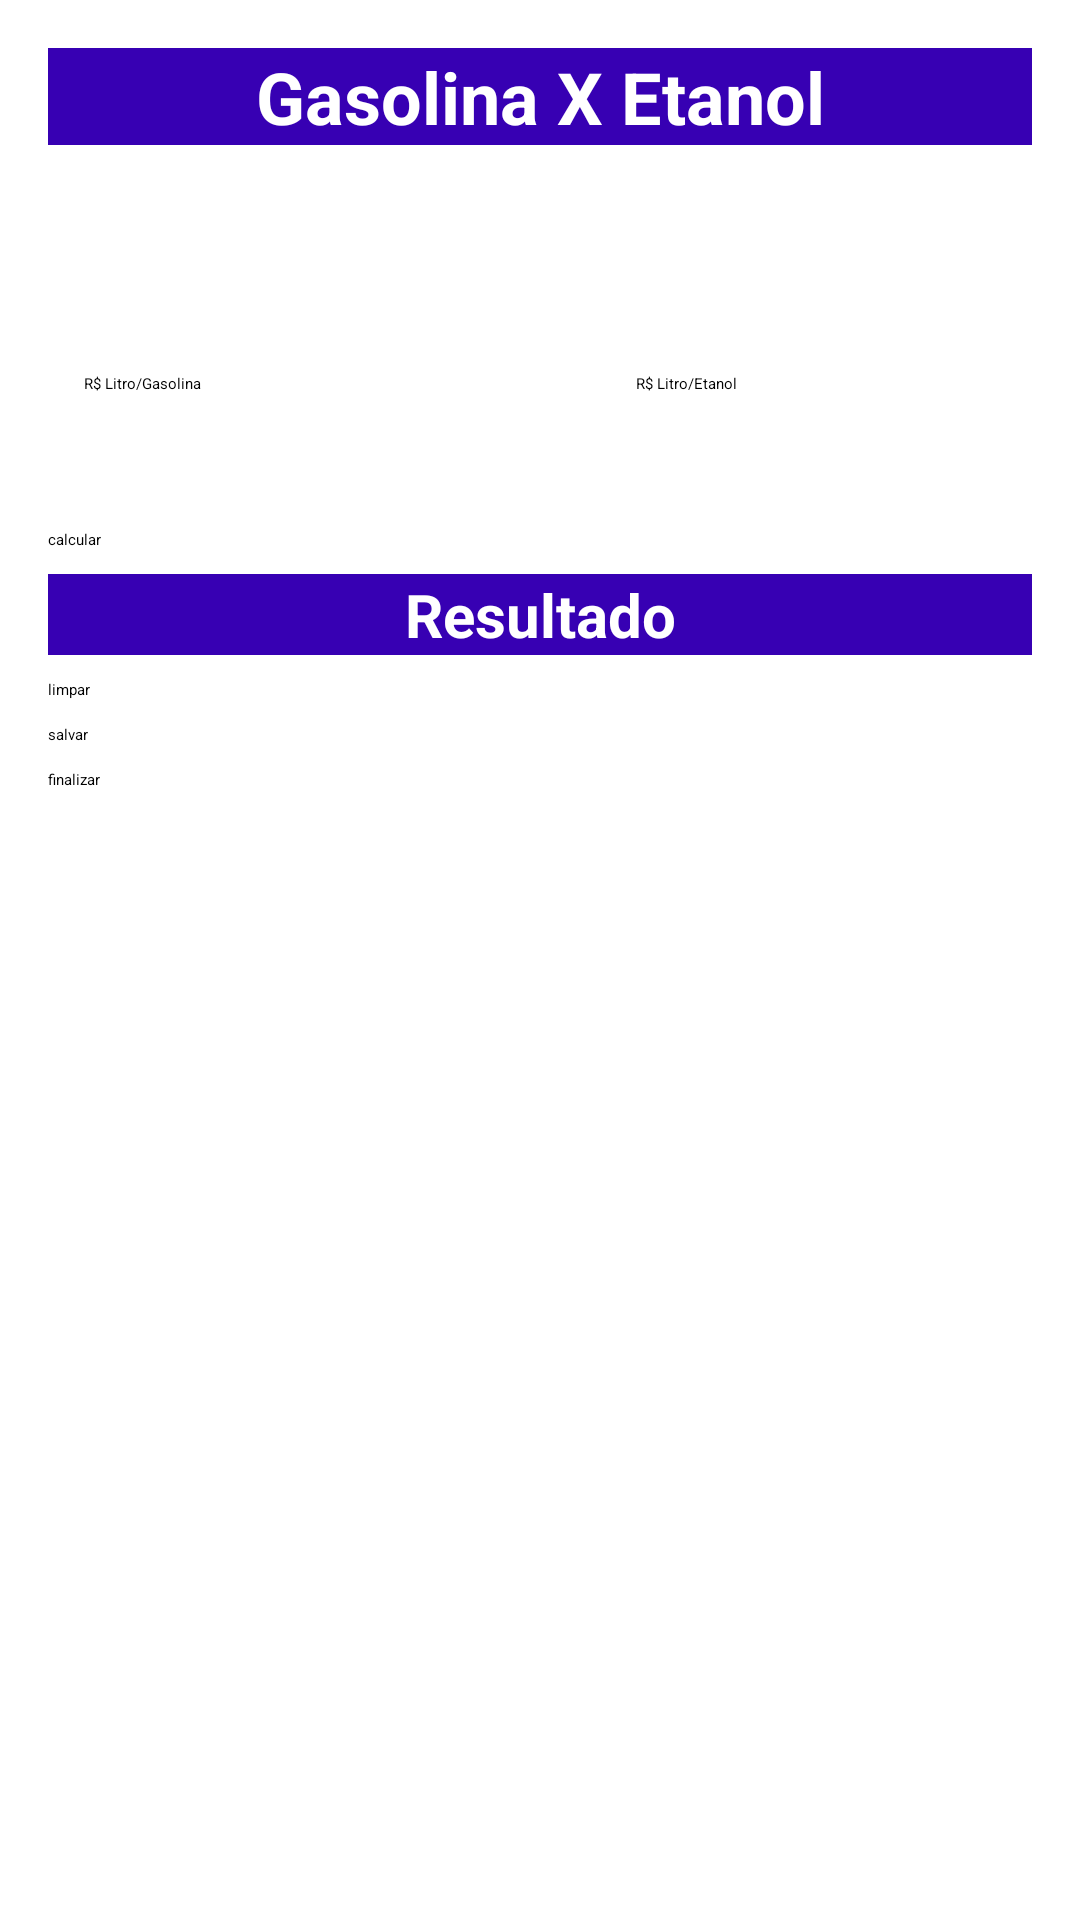

Here is an Android app screen rendered from its layout file. Give the layout XML and the strings, colors and styles it references.
<!-- AndroidManifest.xml: application theme Theme.AppGasEta -->
<!-- res/layout/activity_main_gaseta.xml -->
<?xml version="1.0" encoding="utf-8"?>
<androidx.appcompat.widget.LinearLayoutCompat xmlns:android="http://schemas.android.com/apk/res/android"
    xmlns:app="http://schemas.android.com/apk/res-auto"
    xmlns:tools="http://schemas.android.com/tools"
    android:id="@+id/linearLayout"
    android:layout_width="match_parent"
    android:layout_height="match_parent"
    android:orientation="vertical"
    tools:context=".view.MainGasEtaActivity">

    <ScrollView
        android:layout_width="match_parent"
        android:layout_height="wrap_content">

        <LinearLayout
            android:layout_width="match_parent"
            android:layout_height="wrap_content"
            android:orientation="vertical">

            <TextView
                android:id="@+id/tv_appNome"
                android:layout_width="match_parent"
                android:layout_height="wrap_content"
                android:layout_marginStart="16dp"
                android:layout_marginTop="16dp"
                android:layout_marginEnd="16dp"
                android:background="@color/design_default_color_primary_dark"
                android:gravity="center_horizontal"
                android:text="@string/nome_aplicativo"
                android:textColor="@color/white"
                android:textSize="24sp"
                android:textStyle="bold" />

            <ImageView
                android:layout_width="match_parent"
                android:layout_height="match_parent"
                android:layout_gravity="center"
                android:layout_marginTop="48dp"
                android:layout_marginBottom="16dp"
                android:src="@mipmap/ic_launcher_round" />

            <LinearLayout
                android:layout_width="match_parent"
                android:layout_height="wrap_content"
                android:gravity="center"
                android:orientation="horizontal">

                <EditText
                    android:id="@+id/editText_gasolina"
                    android:layout_width="120dp"
                    android:layout_height="48dp"
                    android:layout_marginStart="16dp"
                    android:layout_marginTop="8dp"
                    android:layout_marginEnd="48dp"
                    android:ems="10"
                    android:hint="@string/preco_gasolina"
                    android:inputType="numberDecimal" />

                <EditText
                    android:id="@+id/editText_etanol"
                    android:layout_width="120dp"
                    android:layout_height="48dp"
                    android:layout_marginStart="16dp"
                    android:layout_marginTop="8dp"
                    android:layout_marginEnd="16dp"
                    android:ems="10"
                    android:hint="@string/preco_etanol"
                    android:inputType="numberDecimal" />
            </LinearLayout>

            <Button
                android:id="@+id/btn_calcular"
                android:layout_width="match_parent"
                android:layout_height="wrap_content"
                android:layout_marginStart="16dp"
                android:layout_marginTop="8dp"
                android:layout_marginEnd="16dp"
                android:text="@string/calcular" />

            <TextView
                android:id="@+id/textView_Resultado"
                android:layout_width="match_parent"
                android:layout_height="wrap_content"
                android:layout_marginStart="16dp"
                android:layout_marginTop="8dp"
                android:layout_marginEnd="16dp"
                android:background="@color/design_default_color_primary_dark"
                android:gravity="center"
                android:text="@string/resultado"
                android:textColor="@color/white"
                android:textSize="20sp"
                android:textStyle="bold" />


            <Button
                android:id="@+id/btn_limpar"
                android:layout_width="match_parent"
                android:layout_height="wrap_content"
                android:layout_marginStart="16dp"
                android:layout_marginTop="8dp"
                android:layout_marginEnd="16dp"
                android:text="@string/limpar" />

            <Button
                android:id="@+id/btn_salvar"
                android:layout_width="match_parent"
                android:layout_height="wrap_content"
                android:layout_marginStart="16dp"
                android:layout_marginTop="8dp"
                android:layout_marginEnd="16dp"
                android:text="@string/salvar" />

            <Button
                android:id="@+id/btn_finalizar"
                android:layout_width="match_parent"
                android:layout_height="wrap_content"
                android:layout_marginStart="16dp"
                android:layout_marginTop="8dp"
                android:layout_marginEnd="16dp"
                android:text="@string/finalizar" />

        </LinearLayout>
    </ScrollView>

</androidx.appcompat.widget.LinearLayoutCompat>
<!-- resources referenced by this layout -->
<resources>
  <string name="calcular">calcular</string>
  <string name="finalizar">finalizar</string>
  <string name="limpar">limpar</string>
  <string name="nome_aplicativo">Gasolina X Etanol</string>
  <string name="preco_etanol">R$ Litro/Etanol</string>
  <string name="preco_gasolina">R$ Litro/Gasolina</string>
  <string name="resultado">Resultado</string>
  <string name="salvar">salvar</string>
  <!-- not gathered from this repository: default colours our renderer supplied (Android Studio template values) -->
  <color name="white">#FFFFFFFF</color>
</resources>
